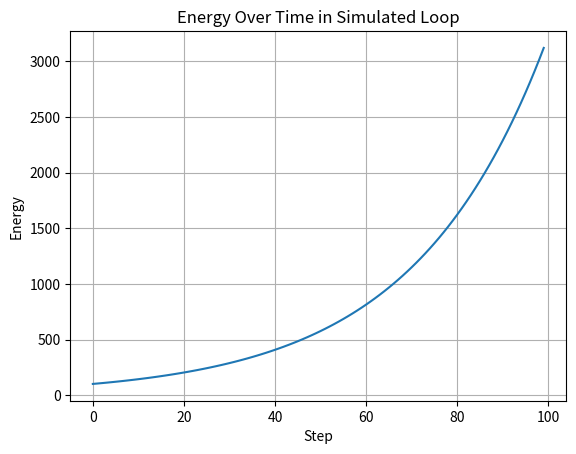

Reproduce this figure in Python.
"""
IX-T Energy Loop Simulation
Simulates energy current behavior with checkpoints charging mechanism.
"""

import numpy as np
import matplotlib.pyplot as plt

class EnergyLoopSimulator:
    def __init__(self, initial_energy=100.0, loss_factor=0.1, charge_factor=0.15, steps=100):
        """
        initial_energy: starting energy in loop
        loss_factor: percentage of energy lost per step (0 < loss_factor < 1)
        charge_factor: percentage of energy added at checkpoints per step
        steps: total simulation steps
        """
        self.initial_energy = initial_energy
        self.loss_factor = loss_factor
        self.charge_factor = charge_factor
        self.steps = steps
        self.energy_history = []

    def simulate(self):
        energy = self.initial_energy
        checkpoints = [0.0, 0.0, 0.0]  # Energy added at 3 checkpoints each step

        for step in range(self.steps):
            # Energy lost
            energy -= energy * self.loss_factor

            # Energy added by checkpoints
            added_energy = energy * self.charge_factor
            energy += added_energy  # Assume checkpoints add energy proportional to current energy

            self.energy_history.append(energy)

        return self.energy_history

    def plot(self):
        plt.plot(self.energy_history)
        plt.title("Energy Over Time in Simulated Loop")
        plt.xlabel("Step")
        plt.ylabel("Energy")
        plt.grid(True)
        plt.show()

if __name__ == "__main__":
    sim = EnergyLoopSimulator()
    sim.simulate()
    sim.plot()
